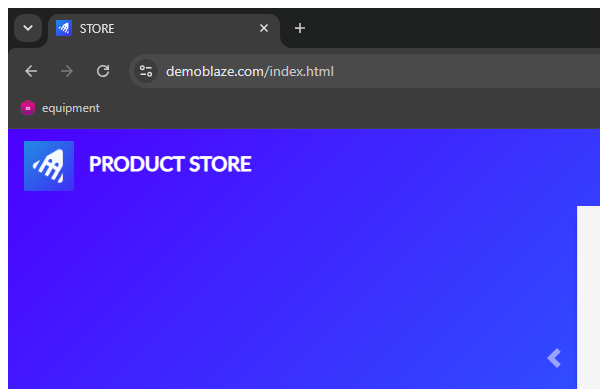
Workflow: FilteringAndAdding

Step 1: Attach Browser 'chrome.exe  STORE' (chrome.exe)

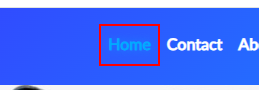
Step 2: click on the link 'Home (current)' (chrome.exe)

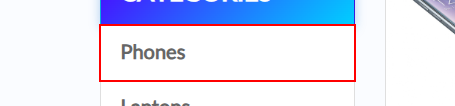
Step 3: click on the link 'Phones' (chrome.exe)

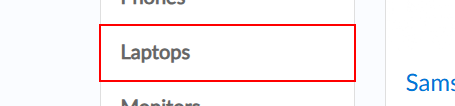
Step 4: click on the link 'Laptops' (chrome.exe)

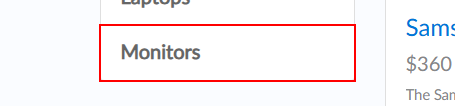
Step 5: click on the link 'Monitors' (chrome.exe)

Step 6: click on the link 'Phones' (chrome.exe) (same screen as step 3)

Step 7: click on the link 'Laptops' (chrome.exe) (same screen as step 4)

Step 8: click on the link 'Monitors' (chrome.exe) (same screen as step 5)

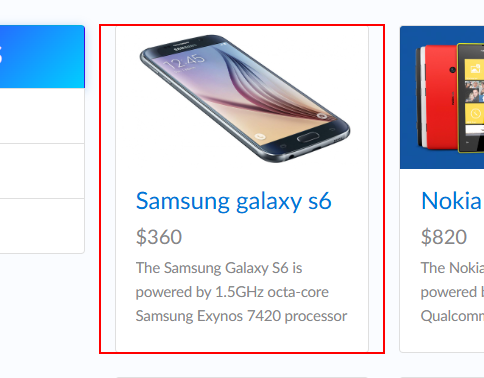
Step 9: find the link '*{0}*' (chrome.exe)

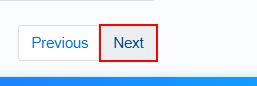
Step 10 [then]: click on the button 'Next' (chrome.exe)

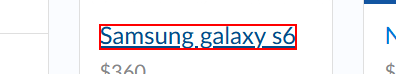
Step 11: click on the link '*{0}*' (chrome.exe)

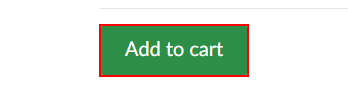
Step 12: click on the link 'Add to cart' (chrome.exe)

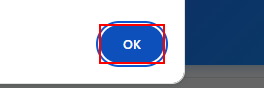
Step 13: type a value into the push button in window 'STORE - Google Chrome' (chrome.exe)

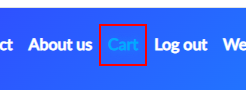
Step 14: click on the link 'Cart' (chrome.exe)

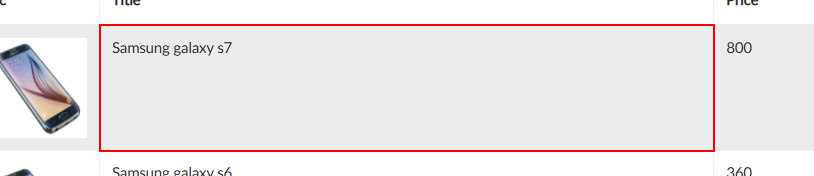
Step 15: find the table cell (chrome.exe)

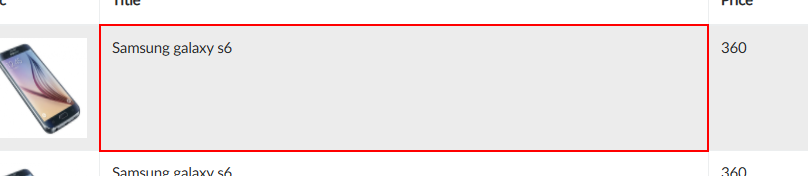
Step 16: get-text from the table (chrome.exe)
